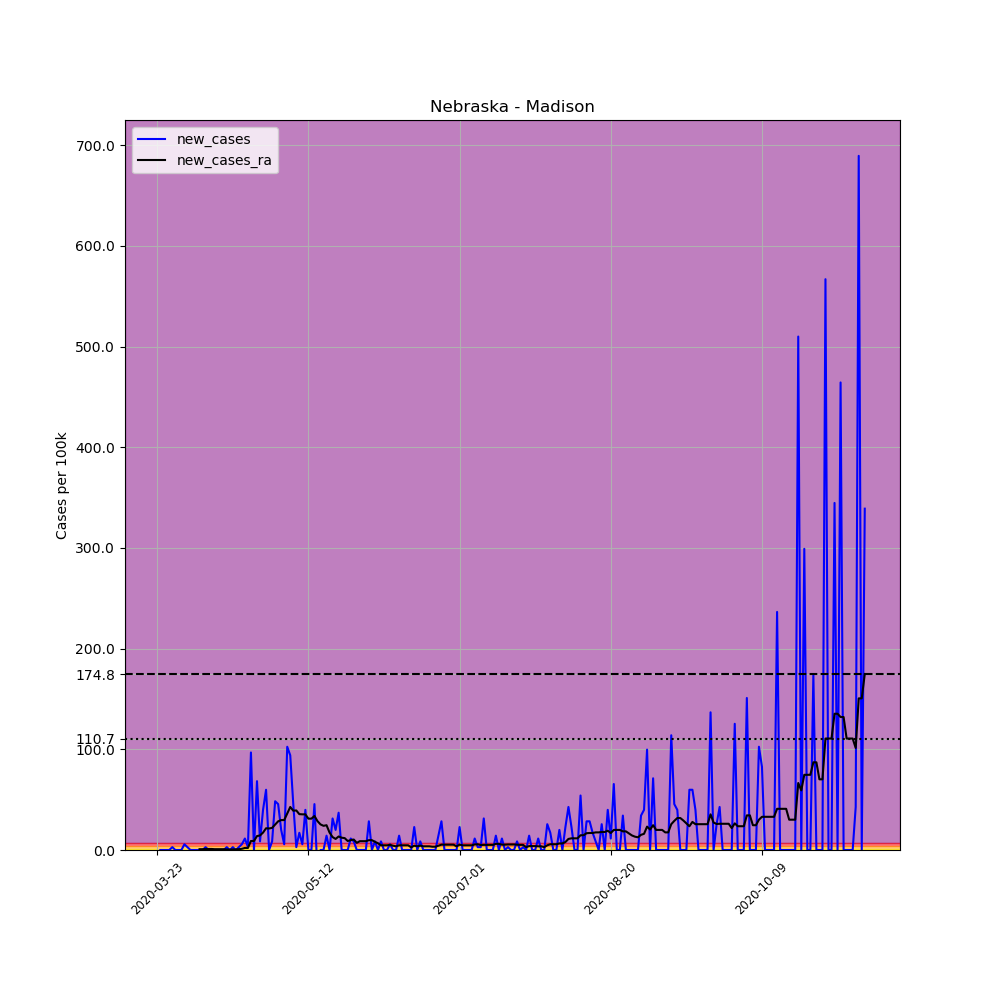

Source data for this figure (header and first rows):
, date, county, state, fips, cases, deaths, COUNTY, STNAME, CTYNAME, POPESTIMATE2019, per_100k, new_cases, new_cases_ra
283063, 2020-03-23, Madison, Nebraska, 31119, 1, 0, 119, Nebraska, Madison, 35099, 2.849, , 
283064, 2020-03-24, Madison, Nebraska, 31119, 1, 0, 119, Nebraska, Madison, 35099, 2.849, 0.0, 
283065, 2020-03-25, Madison, Nebraska, 31119, 1, 0, 119, Nebraska, Madison, 35099, 2.849, 0.0, 
283066, 2020-03-26, Madison, Nebraska, 31119, 1, 0, 119, Nebraska, Madison, 35099, 2.849, 0.0, 
283067, 2020-03-27, Madison, Nebraska, 31119, 1, 0, 119, Nebraska, Madison, 35099, 2.849, 0.0, 
283068, 2020-03-28, Madison, Nebraska, 31119, 2, 0, 119, Nebraska, Madison, 35099, 5.698, 2.849, 
283069, 2020-03-29, Madison, Nebraska, 31119, 2, 0, 119, Nebraska, Madison, 35099, 5.698, 0.0, 
283070, 2020-03-30, Madison, Nebraska, 31119, 2, 0, 119, Nebraska, Madison, 35099, 5.698, 0.0, 
283071, 2020-03-31, Madison, Nebraska, 31119, 2, 0, 119, Nebraska, Madison, 35099, 5.698, 0.0, 
283072, 2020-04-01, Madison, Nebraska, 31119, 4, 1, 119, Nebraska, Madison, 35099, 11.4, 5.698, 
283073, 2020-04-02, Madison, Nebraska, 31119, 5, 1, 119, Nebraska, Madison, 35099, 14.25, 2.849, 
283074, 2020-04-03, Madison, Nebraska, 31119, 5, 1, 119, Nebraska, Madison, 35099, 14.25, 0.0, 
283075, 2020-04-04, Madison, Nebraska, 31119, 5, 1, 119, Nebraska, Madison, 35099, 14.25, 0.0, 
283076, 2020-04-05, Madison, Nebraska, 31119, 5, 1, 119, Nebraska, Madison, 35099, 14.25, 0.0, 
283077, 2020-04-06, Madison, Nebraska, 31119, 5, 1, 119, Nebraska, Madison, 35099, 14.25, 0.0, 0.814
283078, 2020-04-07, Madison, Nebraska, 31119, 5, 1, 119, Nebraska, Madison, 35099, 14.25, 0.0, 0.814
283079, 2020-04-08, Madison, Nebraska, 31119, 6, 2, 119, Nebraska, Madison, 35099, 17.09, 2.849, 1.018
283080, 2020-04-09, Madison, Nebraska, 31119, 6, 2, 119, Nebraska, Madison, 35099, 17.09, 0.0, 1.018
283081, 2020-04-10, Madison, Nebraska, 31119, 6, 2, 119, Nebraska, Madison, 35099, 17.09, 0.0, 1.018
283082, 2020-04-11, Madison, Nebraska, 31119, 6, 2, 119, Nebraska, Madison, 35099, 17.09, 0.0, 0.814
283083, 2020-04-12, Madison, Nebraska, 31119, 6, 2, 119, Nebraska, Madison, 35099, 17.09, 0.0, 0.814
283084, 2020-04-13, Madison, Nebraska, 31119, 6, 2, 119, Nebraska, Madison, 35099, 17.09, 0.0, 0.814
283085, 2020-04-14, Madison, Nebraska, 31119, 6, 2, 119, Nebraska, Madison, 35099, 17.09, 0.0, 0.814
283086, 2020-04-15, Madison, Nebraska, 31119, 7, 2, 119, Nebraska, Madison, 35099, 19.94, 2.849, 0.6105
283087, 2020-04-16, Madison, Nebraska, 31119, 7, 2, 119, Nebraska, Madison, 35099, 19.94, 0.0, 0.407
283088, 2020-04-17, Madison, Nebraska, 31119, 8, 2, 119, Nebraska, Madison, 35099, 22.79, 2.849, 0.6105
283089, 2020-04-18, Madison, Nebraska, 31119, 8, 2, 119, Nebraska, Madison, 35099, 22.79, 0.0, 0.6105
283090, 2020-04-19, Madison, Nebraska, 31119, 9, 2, 119, Nebraska, Madison, 35099, 25.64, 2.849, 0.814
283091, 2020-04-20, Madison, Nebraska, 31119, 11, 2, 119, Nebraska, Madison, 35099, 31.34, 5.698, 1.221
283092, 2020-04-21, Madison, Nebraska, 31119, 15, 2, 119, Nebraska, Madison, 35099, 42.74, 11.4, 2.035
283093, 2020-04-22, Madison, Nebraska, 31119, 16, 2, 119, Nebraska, Madison, 35099, 45.59, 2.849, 2.035
283094, 2020-04-23, Madison, Nebraska, 31119, 50, 2, 119, Nebraska, Madison, 35099, 142.5, 96.87, 8.954
283095, 2020-04-24, Madison, Nebraska, 31119, 50, 2, 119, Nebraska, Madison, 35099, 142.5, 0.0, 8.954
283096, 2020-04-25, Madison, Nebraska, 31119, 74, 3, 119, Nebraska, Madison, 35099, 210.8, 68.38, 13.84
283097, 2020-04-26, Madison, Nebraska, 31119, 77, 3, 119, Nebraska, Madison, 35099, 219.4, 8.547, 14.45
283098, 2020-04-27, Madison, Nebraska, 31119, 91, 3, 119, Nebraska, Madison, 35099, 259.3, 39.89, 17.3
283099, 2020-04-28, Madison, Nebraska, 31119, 112, 3, 119, Nebraska, Madison, 35099, 319.1, 59.83, 21.57
283100, 2020-04-29, Madison, Nebraska, 31119, 112, 3, 119, Nebraska, Madison, 35099, 319.1, 0.0, 21.37
283101, 2020-04-30, Madison, Nebraska, 31119, 115, 3, 119, Nebraska, Madison, 35099, 327.6, 8.547, 21.98
283102, 2020-05-01, Madison, Nebraska, 31119, 132, 3, 119, Nebraska, Madison, 35099, 376.1, 48.43, 25.23
283103, 2020-05-02, Madison, Nebraska, 31119, 148, 3, 119, Nebraska, Madison, 35099, 421.7, 45.59, 28.49
283104, 2020-05-03, Madison, Nebraska, 31119, 155, 3, 119, Nebraska, Madison, 35099, 441.6, 19.94, 29.71
283105, 2020-05-04, Madison, Nebraska, 31119, 157, 3, 119, Nebraska, Madison, 35099, 447.3, 5.698, 29.71
283106, 2020-05-05, Madison, Nebraska, 31119, 193, 3, 119, Nebraska, Madison, 35099, 549.9, 102.6, 36.22
283107, 2020-05-06, Madison, Nebraska, 31119, 226, 3, 119, Nebraska, Madison, 35099, 643.9, 94.02, 42.74
283108, 2020-05-07, Madison, Nebraska, 31119, 242, 3, 119, Nebraska, Madison, 35099, 689.5, 45.59, 39.07
283109, 2020-05-08, Madison, Nebraska, 31119, 243, 3, 119, Nebraska, Madison, 35099, 692.3, 2.849, 39.28
283110, 2020-05-09, Madison, Nebraska, 31119, 249, 3, 119, Nebraska, Madison, 35099, 709.4, 17.09, 35.61
283111, 2020-05-10, Madison, Nebraska, 31119, 251, 3, 119, Nebraska, Madison, 35099, 715.1, 5.698, 35.41
283112, 2020-05-11, Madison, Nebraska, 31119, 265, 3, 119, Nebraska, Madison, 35099, 755, 39.89, 35.41
283113, 2020-05-12, Madison, Nebraska, 31119, 265, 3, 119, Nebraska, Madison, 35099, 755, 0.0, 31.14
283114, 2020-05-13, Madison, Nebraska, 31119, 265, 3, 119, Nebraska, Madison, 35099, 755, 0.0, 31.14
283115, 2020-05-14, Madison, Nebraska, 31119, 281, 3, 119, Nebraska, Madison, 35099, 800.6, 45.59, 33.78
283116, 2020-05-15, Madison, Nebraska, 31119, 273, 3, 119, Nebraska, Madison, 35099, 777.8, -22.79, 28.69
283117, 2020-05-16, Madison, Nebraska, 31119, 273, 3, 119, Nebraska, Madison, 35099, 777.8, 0.0, 25.44
283118, 2020-05-17, Madison, Nebraska, 31119, 273, 3, 119, Nebraska, Madison, 35099, 777.8, 0.0, 24.01
283119, 2020-05-18, Madison, Nebraska, 31119, 278, 3, 119, Nebraska, Madison, 35099, 792, 14.25, 24.62
283120, 2020-05-19, Madison, Nebraska, 31119, 278, 3, 119, Nebraska, Madison, 35099, 792, 0.0, 17.3
283121, 2020-05-20, Madison, Nebraska, 31119, 289, 3, 119, Nebraska, Madison, 35099, 823.4, 31.34, 12.82
283122, 2020-05-21, Madison, Nebraska, 31119, 296, 3, 119, Nebraska, Madison, 35099, 843.3, 19.94, 10.99
... 175 more rows
